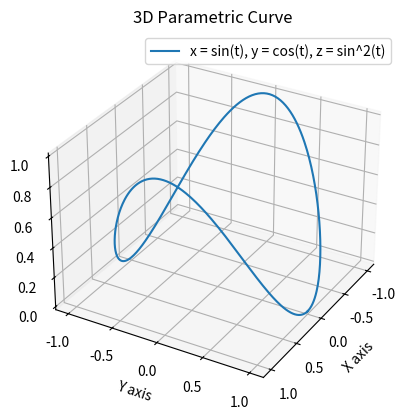

This figure's Python source:
#Goal is to plot a space curve, find the equation of tangent line across a point and then find the perpindicular plane.

import numpy as np
import matplotlib.pyplot as plt
from mpl_toolkits.mplot3d import Axes3D

# Parameter t
t = np.linspace(0, 2 * np.pi, 400)

# Parametric equations
x = np.sin(t)
y = np.cos(t)
z = np.sin(t)**2

# Create a 3D plot
fig = plt.figure()
ax = fig.add_subplot(111, projection='3d')

# Plot the curve
ax.plot(x, y, z, label='x = sin(t), y = cos(t), z = sin^2(t)')
ax.set_xlabel('X axis')
ax.set_ylabel('Y axis')
ax.set_zlabel('Z axis')
ax.set_title('3D Parametric Curve')
ax.legend()

# Enhance the plot
ax.grid(True)
ax.view_init(elev=30, azim=30)  # Adjust viewing angle if necessary

plt.show()
